Run: headless pygame with SDL's dummy video driver; simulated clock (each Clock.tick advances the game by its frame time, no real sleeping); random seed 0; keys injected as events and as key.get_pressed() state; no mouse input.
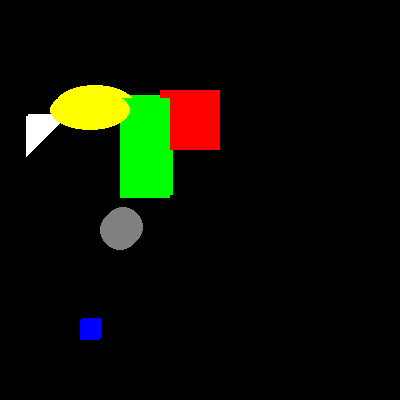
Frame 1 of 4 · flips 1–60 · no input
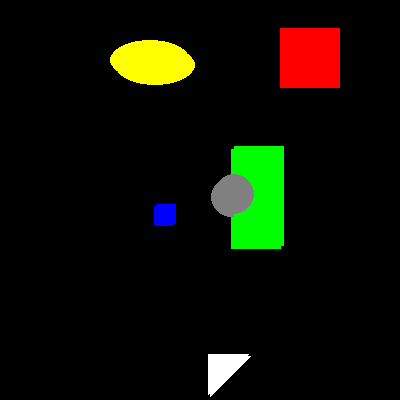
Frame 2 of 4 · flips 61–180 · tapped SPACE, RETURN · held RIGHT (→), D
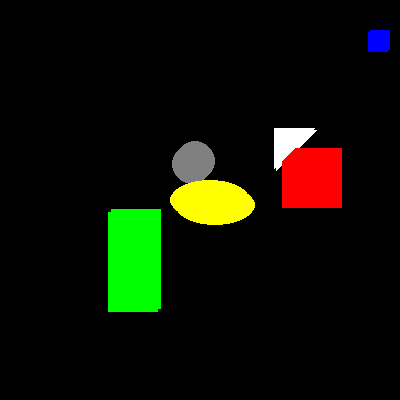
Frame 3 of 4 · flips 181–300 · held DOWN (↓), S
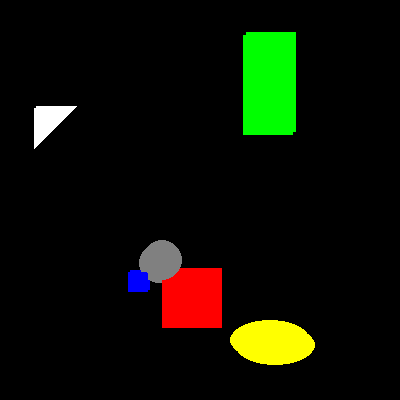
Frame 4 of 4 · flips 301–420 · held LEFT (←), A, UP (↑), W

The pygame program that drew these frames:

import pygame, sys, time
from pygame.locals import *

# set up pygame
pygame.init()

# set up the window
WINDOWWIDTH = 400
WINDOWHEIGHT = 400
windowSurface = pygame.display.set_mode((WINDOWWIDTH, WINDOWHEIGHT), 0, 32)
pygame.display.set_caption('Animation')

# set up direction variables - Alterado
DOWNLEFT = 2
DOWNRIGHT = 5
UPLEFT = 8
UPRIGHT = 6

#MOVESPEED = 4 - A velocidade será definida em cada elemento do bloco


# set up the colors 
BLACK = (0, 0, 0)
RED = (255, 0, 0)
GREEN = (0, 255, 0)
BLUE = (0, 0, 255)
WHITE = (255, 255, 255)
GRAY = (128, 128, 128)
YELLOW = (255, 255, 0)


# set up the block data structure - Figuras geométricas que já estavam no código original, tendo sido alterados apenas os seus tamanhos e suas velocidades, conforme pedido no enunciado do exercício
b1 = {'rect':pygame.Rect(100, 150, 60, 60), 'color':RED, 'dir':UPRIGHT, 'speed': 1}
b2 = {'rect':pygame.Rect(300, 80, 50, 100), 'color':GREEN, 'dir':UPLEFT, 'speed': 3}
b3 = {'rect':pygame.Rect(200, 200, 20, 20), 'color':BLUE, 'dir':DOWNLEFT, 'speed': 2}


# Insere as novas formas geométricas - com diferentes velocidades
b4 = {'rect':pygame.Rect(146, 0, 40, 40), 'color':WHITE, 'dir':UPLEFT, 'speed': 2}
b5 = {'rect':pygame.Rect(300, 50, 10, 10), 'color':GRAY, 'dir':DOWNLEFT, 'speed': 3}
b6 = {'rect':pygame.Rect(300, 200, 80, 40), 'color':YELLOW, 'dir':UPRIGHT, 'speed': 5}

blocks = [b1, b2, b3, b4, b5, b6]


# run the game loop
while True:
    # check for the QUIT event
    for event in pygame.event.get():
        if event.type == QUIT:
            pygame.quit()
            sys.exit()


    # draw the black background onto the surface
    windowSurface.fill(BLACK)

    for b in blocks:
        # move the block data structure
        if b['dir'] == DOWNLEFT:
            b['rect'].left -= b['speed']
            b['rect'].top += b['speed']
        if b['dir'] == DOWNRIGHT:
            b['rect'].left += b['speed']
            b['rect'].top += b['speed']
        if b['dir'] == UPLEFT:
            b['rect'].left -= b['speed']
            b['rect'].top -= b['speed']
        if b['dir'] == UPRIGHT:
            b['rect'].left += b['speed']
            b['rect'].top -= b['speed']

        # check if the block has move out of the window
        if b['rect'].top < 0:
            # block has moved past the top
            if b['dir'] == UPLEFT:
                b['dir'] = DOWNLEFT
            if b['dir'] == UPRIGHT:
                b['dir'] = DOWNRIGHT
        if b['rect'].bottom > WINDOWHEIGHT:
            # block has moved past the bottom
            if b['dir'] == DOWNLEFT:
                b['dir'] = UPLEFT
            if b['dir'] == DOWNRIGHT:
                b['dir'] = UPRIGHT
        if b['rect'].left < 0:
            # block has moved past the left side
            if b['dir'] == DOWNLEFT:
                b['dir'] = DOWNRIGHT
            if b['dir'] == UPLEFT:
                b['dir'] = UPRIGHT
        if b['rect'].right > WINDOWWIDTH:
            # block has moved past the right side
            if b['dir'] == DOWNRIGHT:
                b['dir'] = DOWNLEFT
            if b['dir'] == UPRIGHT:
                b['dir'] = UPLEFT


        # draw the block onto the surface
       
        # Formas geométricas - retangulares - que já estavam no código original
        pygame.draw.rect(windowSurface, b1['color'], b1['rect'])
        pygame.draw.rect(windowSurface, b2['color'], b2['rect'])
        pygame.draw.rect(windowSurface, b3['color'], b3['rect'])

        # Novas formas geométricas
         
        # triângulo
        pygame.draw.polygon(windowSurface, b4['color'], ((b4['rect'].topleft),(b4['rect'].topright),(b4['rect'].bottomleft)))

        # circunferência
        pygame.draw.circle(windowSurface, b5['color'], b5['rect'].topleft, 20, 0)

        # elipse
        pygame.draw.ellipse(windowSurface, b6['color'], b6['rect'])


    # draw the window onto the screen
    pygame.display.update()
    time.sleep(0.02)
